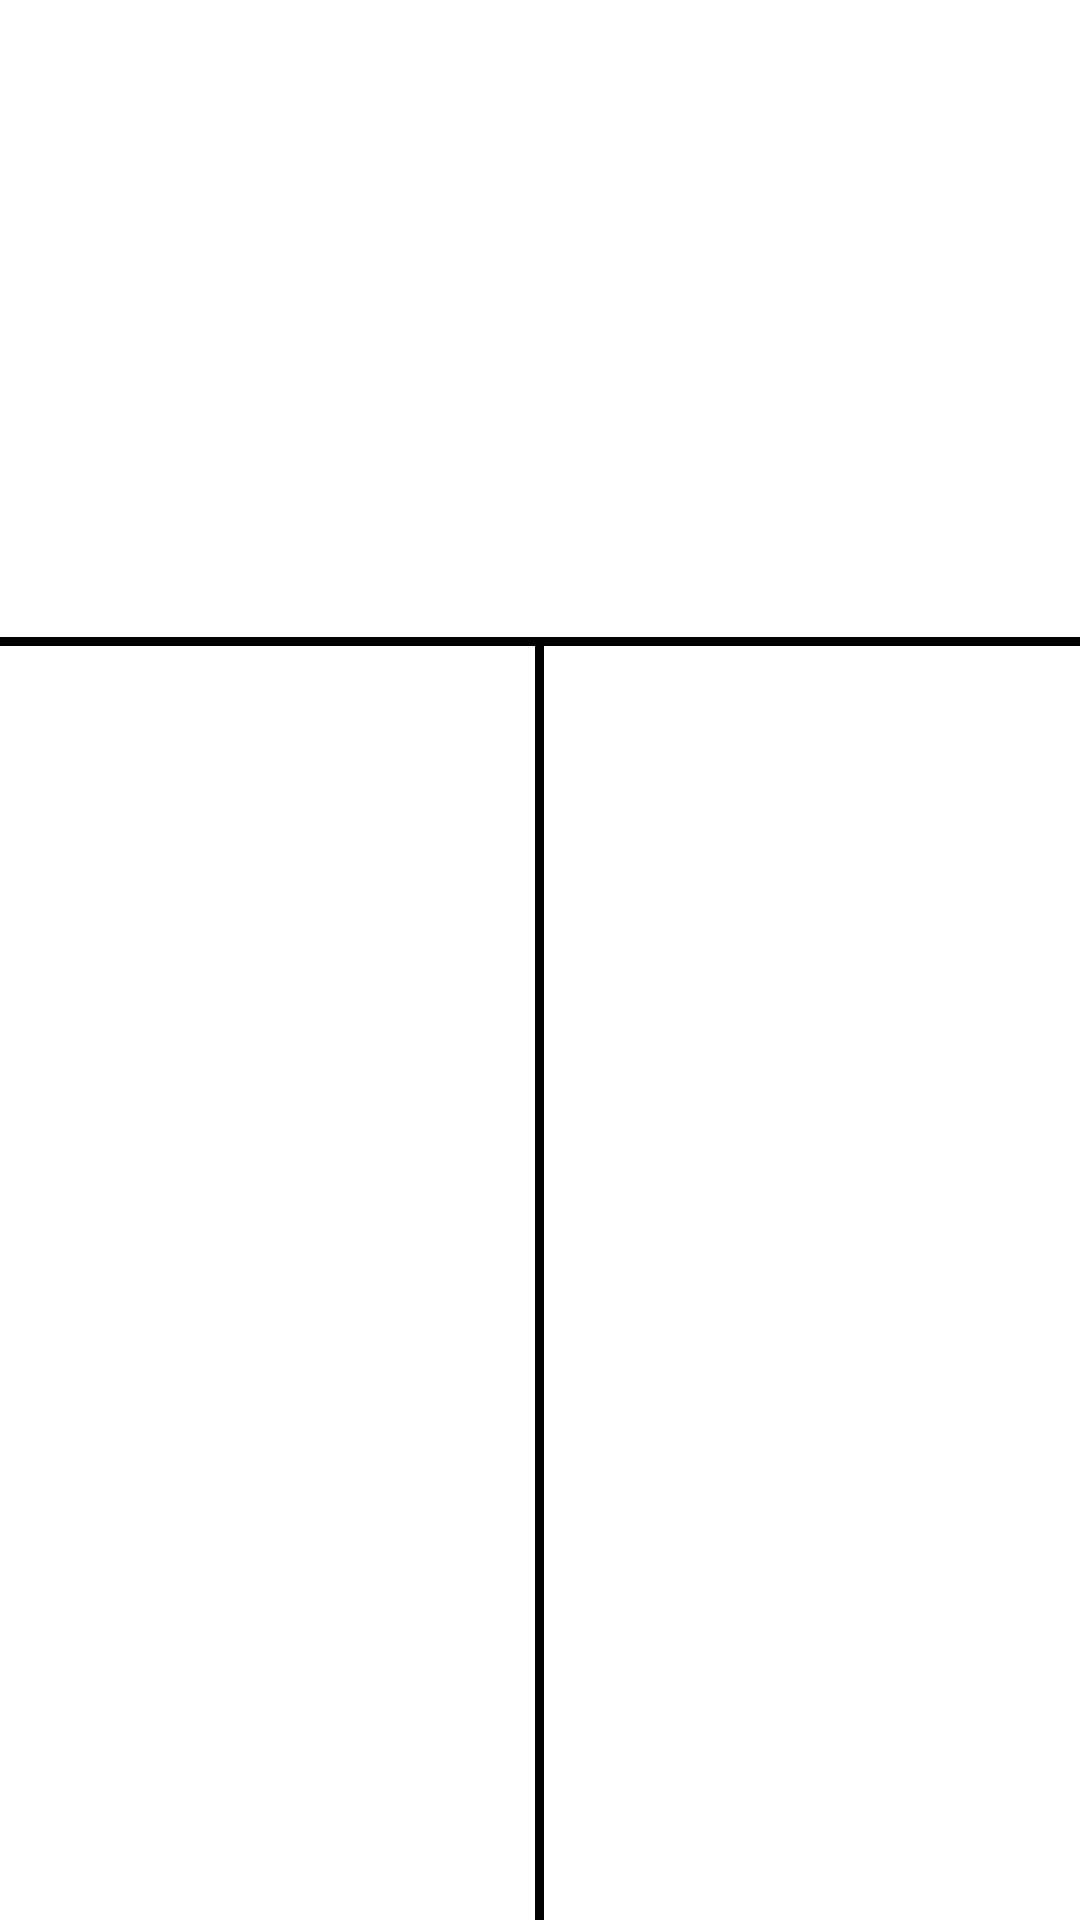

This screen was rendered from an Android layout file. Write that file and the resources it references.
<!-- AndroidManifest.xml: application theme Theme.PrintStudentDetails -->
<!-- res/layout/activity_linear_layout_example.xml -->
<?xml version="1.0" encoding="utf-8"?>
<LinearLayout xmlns:android="http://schemas.android.com/apk/res/android"
    xmlns:tools="http://schemas.android.com/tools"
    android:layout_width="match_parent"
    android:layout_height="match_parent"
    android:orientation="vertical"
    tools:context=".layoutexamples.LinearLayoutExample">

    <LinearLayout
        android:padding="16dp"
        android:layout_width="match_parent"
        android:layout_height="0dp"
        android:layout_weight="1"
        android:orientation="horizontal">
        <ImageView
            android:layout_marginRight="8dp"
            android:layout_width="0dp"
            android:layout_weight="1"
            android:layout_height="match_parent"
            android:src="@drawable/cat"/>

        <ImageView
            android:src="@drawable/dog"
            android:layout_marginLeft="8dp"
            android:layout_width="0dp"
            android:layout_weight="1"
            android:layout_height="match_parent"/>
    </LinearLayout>
    <View
        android:layout_width="match_parent"
        android:layout_height="3dp"
        android:background="@color/black"/>
    <LinearLayout
        android:layout_marginHorizontal="16dp"
        android:layout_width="match_parent"
        android:layout_height="0dp"
        android:layout_weight="2"
        android:orientation="horizontal">
        <LinearLayout
            android:layout_width="0dp"
            android:layout_weight="1"
            android:layout_height="match_parent"
            android:orientation="vertical">
            <ImageView
                android:layout_width="match_parent"
                android:layout_height="0dp"
                android:layout_weight="1"
                android:src="@drawable/dog"/>
            <ImageView
                android:layout_width="match_parent"
                android:layout_height="0dp"
                android:layout_weight="1"
                android:src="@drawable/cat"/>
        </LinearLayout>
        <View
            android:layout_width="3dp"
            android:layout_height="match_parent"
            android:background="@color/black"/>
        <LinearLayout
            android:layout_width="0dp"
            android:layout_weight="1"
            android:layout_height="match_parent"
            android:orientation="vertical">
            <ImageView
                android:layout_width="match_parent"
                android:layout_height="0dp"
                android:layout_weight="1"
                android:src="@drawable/cat"/>
            <ImageView
                android:layout_marginVertical="8dp"
                android:layout_width="match_parent"
                android:layout_height="0dp"
                android:layout_weight="2"
                android:src="@drawable/dog"/>
            <ImageView
                android:layout_width="match_parent"
                android:layout_height="0dp"
                android:layout_weight="1"
                android:src="@drawable/cat"/>
        </LinearLayout>
    </LinearLayout>
</LinearLayout>
<!-- resources referenced by this layout -->
<resources>
  <color name="black">#FF000000</color>
  <style name="Theme.PrintStudentDetails" parent="Theme.MaterialComponents.DayNight.DarkActionBar">
          
          <item name="colorPrimary">@color/purple_500</item>
          <item name="colorPrimaryVariant">@color/purple_700</item>
          <item name="colorOnPrimary">@color/white</item>
          
          <item name="colorSecondary">@color/teal_200</item>
          <item name="colorSecondaryVariant">@color/teal_700</item>
          <item name="colorOnSecondary">@color/black</item>
          
          <item name="android:statusBarColor" tools:targetApi="l">@color/black</item>
          
      </style>
  <color name="purple_500">#FF6200EE</color>
  <color name="purple_700">#FF3700B3</color>
  <color name="white">#FFFFFFFF</color>
  <color name="teal_200">#FF03DAC5</color>
  <color name="teal_700">#FF018786</color>
</resources>
